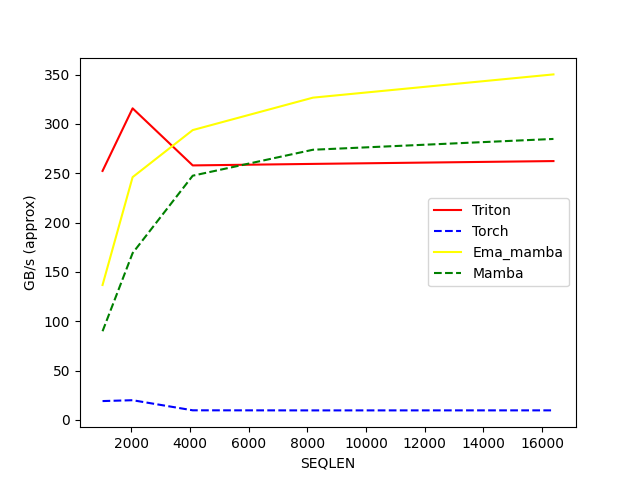

Data behind this chart, as committed beside it:
SEQLEN, Triton, Torch, Ema_mamba, Mamba
1024, 252.4, 19.12, 136.8, 89.91
2048, 315.9, 19.99, 246.1, 169.1
4096, 258, 9.751, 293.8, 247.6
8192, 259.5, 9.66, 326.7, 273.9
16384, 262.4, 9.699, 350.3, 284.8
